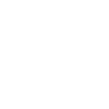
t = 0.00 s
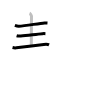
t = 3.25 s
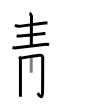
t = 6.50 s
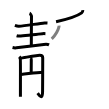
t = 9.50 s
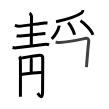
t = 12.75 s
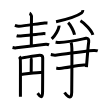
t = 16.00 s

The animated SVG that drew these frames (rendered in a browser with its animation timeline set to each time). Animation: 16 SMIL elements (animate=16); one cycle of 16.00 s.

<svg width="109px" height="109px" viewBox="0 0 px 109px" xmlns="http://www.w3.org/2000/svg" xmlns:xlink="http://www.w3.org/1999/xlink" xml:space="preserve" version="1.1"  baseProfile="full">
<path d="M14.88,25.43c0.9,0.32,3.04,0.89,3.94,0.82c6.46-0.46,20.19-2.8,25.76-3.3c1.49-0.13,2.11-0.07,2.9-0.02" style="fill:none;stroke:black;stroke-width:3;opacity:0">
  <animate attributeType="CSS" attributeName="opacity" from="0" to="1" begin="0s" dur="1s" repeatCount="0" fill="freeze" />
</path>
<path d="M16.62,35.71c0.82,0.24,3.32,0.29,4.14,0.24c6.96-0.44,15.99-1.95,21.59-2.28c1.36-0.08,2.36-0.05,3.08-0.01" style="fill:none;stroke:black;stroke-width:3;opacity:0">
  <animate attributeType="CSS" attributeName="opacity" from="0" to="1" begin="1s" dur="1s" repeatCount="0" fill="freeze" />
</path>
<path d="M12.55,47.58c1,0.23,2.83,0.35,3.82,0.23c8.1-0.98,18.83-2.3,27.43-3.37c1.65-0.21,4.07-0.19,5.26,0.37" style="fill:none;stroke:black;stroke-width:3;opacity:0">
  <animate attributeType="CSS" attributeName="opacity" from="0" to="1" begin="2s" dur="1s" repeatCount="0" fill="freeze" />
</path>
<path d="M29.58,13.13c0.57,0.22,1.91,2.54,1.91,2.99c0,5.56-0.23,22.84-0.18,29.72" style="fill:none;stroke:black;stroke-width:3;opacity:0">
  <animate attributeType="CSS" attributeName="opacity" from="0" to="1" begin="3s" dur="1s" repeatCount="0" fill="freeze" />
</path>
<path d="M19.32,56.67c0.51,0.51,0.85,1.96,1.02,2.47c0.17,0.51,0.09,22.92,0.09,37.61" style="fill:none;stroke:black;stroke-width:3;opacity:0">
  <animate attributeType="CSS" attributeName="opacity" from="0" to="1" begin="4s" dur="1s" repeatCount="0" fill="freeze" />
</path>
<path d="M20.28,58.12c3.86-0.54,17.9-2.86,19.42-2.86c1.79,0,3.03,0.73,3.03,2.43c0,3.9-0.07,23.5-0.15,33.87c-0.07,9.16-3.43,3.56-4.89,1.62" style="fill:none;stroke:black;stroke-width:3;opacity:0">
  <animate attributeType="CSS" attributeName="opacity" from="0" to="1" begin="5s" dur="1s" repeatCount="0" fill="freeze" />
</path>
<path d="M30.57,57.69c0.8,0.36,0.72,1.55,0.71,2.46c-0.02,4.56-0.09,10.52-0.09,12.66" style="fill:none;stroke:black;stroke-width:3;opacity:0">
  <animate attributeType="CSS" attributeName="opacity" from="0" to="1" begin="6s" dur="1s" repeatCount="0" fill="freeze" />
</path>
<path d="M21.15,74.42c6.94-0.69,14.58-2.09,21.65-2.26" style="fill:none;stroke:black;stroke-width:3;opacity:0">
  <animate attributeType="CSS" attributeName="opacity" from="0" to="1" begin="7s" dur="1s" repeatCount="0" fill="freeze" />
</path>
<path d="M82.79,10.14c0.04,1.21-0.68,2.41-1.12,2.74c-2.4,1.76-11.3,5.73-25.61,8.83" style="fill:none;stroke:black;stroke-width:3;opacity:0">
  <animate attributeType="CSS" attributeName="opacity" from="0" to="1" begin="8s" dur="1s" repeatCount="0" fill="freeze" />
</path>
<path d="M59,25.59c0.02,0.31,0.04,0.81-0.04,1.25c-0.5,2.64-3.34,8.45-7.23,12" style="fill:none;stroke:black;stroke-width:3;opacity:0">
  <animate attributeType="CSS" attributeName="opacity" from="0" to="1" begin="9s" dur="1s" repeatCount="0" fill="freeze" />
</path>
<path d="M68.14,22.61c2.27,2.14,5.86,8.79,6.43,12.11" style="fill:none;stroke:black;stroke-width:3;opacity:0">
  <animate attributeType="CSS" attributeName="opacity" from="0" to="1" begin="10s" dur="1s" repeatCount="0" fill="freeze" />
</path>
<path d="M80.46,20.77c4.38,2.47,11.31,10.18,12.41,14.03" style="fill:none;stroke:black;stroke-width:3;opacity:0">
  <animate attributeType="CSS" attributeName="opacity" from="0" to="1" begin="11s" dur="1s" repeatCount="0" fill="freeze" />
</path>
<path d="M55.58,42.16c1.26,0.21,2.32,0.52,3.77,0.43C69.25,42,79,39.75,86,38.32c2-0.41,3.01,1.5,2.7,3.65c-0.82,5.62-1.63,18.18-2.26,25.05" style="fill:none;stroke:black;stroke-width:3;opacity:0">
  <animate attributeType="CSS" attributeName="opacity" from="0" to="1" begin="12s" dur="1s" repeatCount="0" fill="freeze" />
</path>
<path d="M50.79,54.57c1.6,0.31,2.83,0.81,4.61,0.62c13.1-1.43,25.68-3.76,37.92-4.68c1.96-0.15,3.54,0.12,4.43,0.43" style="fill:none;stroke:black;stroke-width:3;opacity:0">
  <animate attributeType="CSS" attributeName="opacity" from="0" to="1" begin="13s" dur="1s" repeatCount="0" fill="freeze" />
</path>
<path d="M56.27,68.05c0.79,0.13,2.2,0.46,3.14,0.39c8.64-0.65,16.57-3.09,24.43-3.35c1.26-0.04,2.04,0,2.98,0.13" style="fill:none;stroke:black;stroke-width:3;opacity:0">
  <animate attributeType="CSS" attributeName="opacity" from="0" to="1" begin="14s" dur="1s" repeatCount="0" fill="freeze" />
</path>
<path d="M71.02,42.45c0.46,0.87,0.8,2.86,0.84,5.77c0.21,13.95-0.13,39.2-0.13,43.95c0,10.05-6.58,1.19-7.18,0.29" style="fill:none;stroke:black;stroke-width:3;opacity:0">
  <animate attributeType="CSS" attributeName="opacity" from="0" to="1" begin="15s" dur="1s" repeatCount="0" fill="freeze" />
</path>
</svg>
